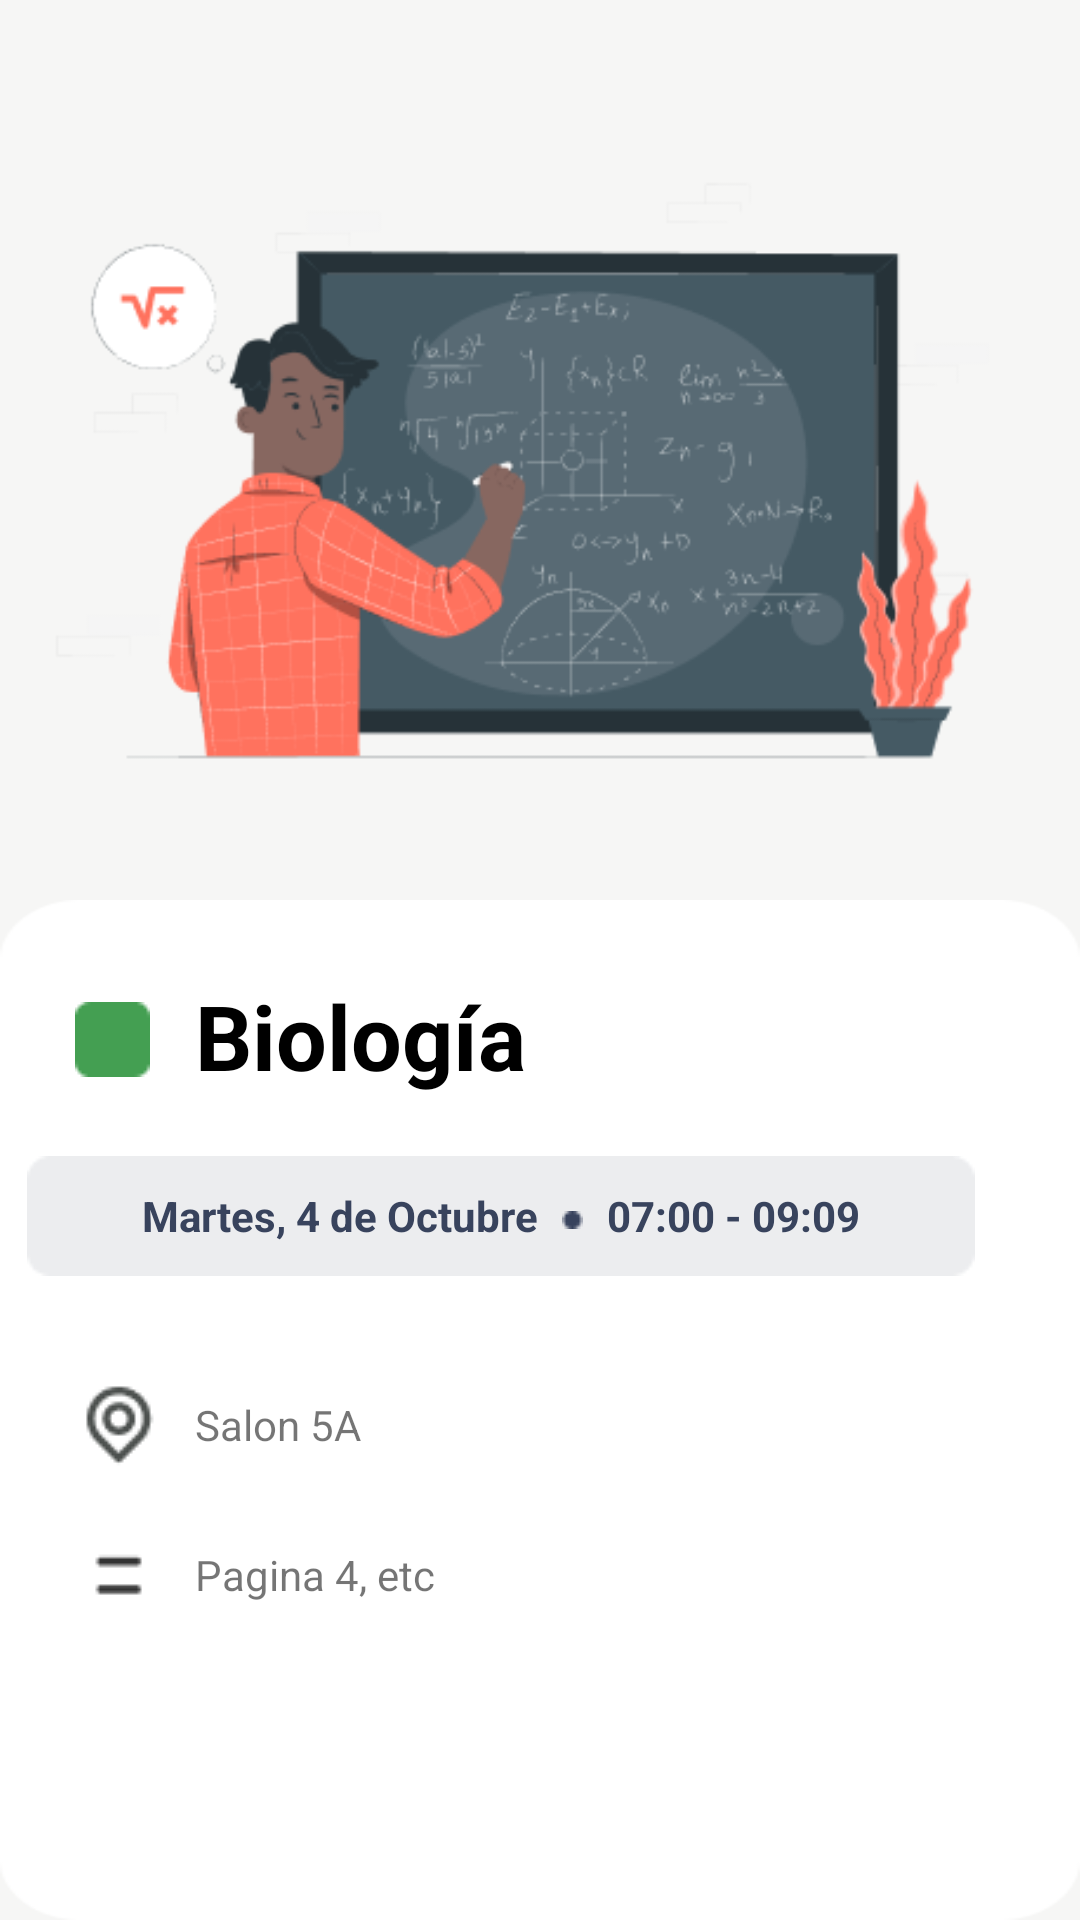

Layout XML and referenced resources for this Android screen:
<!-- AndroidManifest.xml: application theme NoActionBar -->
<!-- res/layout/activity_evento_curso.xml -->
<?xml version="1.0" encoding="utf-8"?>
<LinearLayout xmlns:android="http://schemas.android.com/apk/res/android"
    xmlns:tools="http://schemas.android.com/tools"
    android:layout_width="match_parent"
    android:layout_height="match_parent"
    tools:context=".EventCursoFragment"
    android:background="@color/gris_agenda">

    <RelativeLayout
        android:layout_width="match_parent"
        android:layout_height="match_parent">
        <ImageView
            android:id="@+id/closeEv"
            android:layout_alignStart="@id/curso_image_id"
            android:layout_marginTop="20dp"
            android:layout_marginStart="15dp"
            android:layout_width="36dp"
            android:layout_height="36dp"
            android:background="@drawable/baseline_close_24"/>
        <ImageView
            android:layout_marginTop="20dp"
            android:id="@+id/curso_image_id"
            android:layout_width="wrap_content"
            android:layout_marginStart="10dp"
            android:layout_marginEnd="20dp"
            android:layout_height="wrap_content"
            android:src="@drawable/curso_detail"/>
        <RelativeLayout
            android:layout_width="match_parent"
            android:layout_height="wrap_content"
            android:layout_below="@id/curso_image_id"
            android:background="@drawable/rectangulo_curso_detail">
            <ImageView
                android:id="@+id/curso_color_detail_id"
                android:layout_width="wrap_content"
                android:layout_height="wrap_content"
                android:src="@drawable/curso_color_detail"
                android:layout_marginStart="25dp"
                android:layout_marginTop="34dp"/>
            <TextView
                android:id="@+id/nameCurso"
                android:layout_width="wrap_content"
                android:layout_height="wrap_content"
                android:text="Biología"
                android:textStyle="bold"
                android:textColor="@color/black"
                android:layout_toRightOf="@id/curso_color_detail_id"
                android:layout_marginStart="15sp"
                android:layout_marginTop="25dp"
                android:layout_marginEnd="35dp"
                android:textSize="30dp"/>
            <RelativeLayout
                android:id="@+id/curso_data_id"
                android:layout_width="wrap_content"
                android:layout_height="wrap_content"
                android:background="@drawable/curso_fecha_detail"
                android:layout_below="@id/nameCurso"
                android:layout_alignParentRight="true"
                android:layout_marginEnd="35dp"
                android:layout_marginTop="20dp"
                android:gravity="center">
                <TextView
                    android:id="@+id/fecha_curso_detail_id"
                    android:layout_width="wrap_content"
                    android:layout_height="wrap_content"
                    android:text="Martes, 4 de Octubre"
                    android:textStyle="bold"
                    android:textColor="@color/gris_letra_curso"/>
                <ImageView
                    android:id="@+id/dotid"
                    android:layout_width="wrap_content"
                    android:layout_height="wrap_content"
                    android:src="@drawable/dot"
                    android:layout_toRightOf="@id/fecha_curso_detail_id"
                    android:layout_marginTop="8dp"
                    android:layout_marginStart="8dp"/>
                <TextView
                    android:id="@+id/fecha_hora_detail_id"
                    android:layout_width="wrap_content"
                    android:layout_height="wrap_content"
                    android:text="07:00 - 09:09"
                    android:layout_toRightOf="@id/dotid"
                    android:layout_marginStart="8dp"
                    android:textStyle="bold"
                    android:textColor="@color/gris_letra_curso"/>

            </RelativeLayout>
            <RelativeLayout
                android:id="@+id/location_detail"
                android:layout_width="wrap_content"
                android:layout_height="wrap_content"
                android:layout_below="@id/curso_data_id"
                android:layout_marginStart="25dp"
                android:layout_marginTop="35dp">
                <ImageView
                    android:id="@+id/location_curso_icon"
                    android:layout_width="wrap_content"
                    android:layout_height="wrap_content"
                    android:src="@drawable/location_curso_icon"/>
                <TextView
                    android:id="@+id/salontxt"
                    android:layout_width="wrap_content"
                    android:layout_height="wrap_content"
                    android:text="Salon 5A"
                    android:layout_marginEnd="25dp"
                    android:layout_toRightOf="@id/location_curso_icon"
                    android:layout_marginTop="5dp"
                    android:layout_marginStart="10dp"/>


            </RelativeLayout>
            <RelativeLayout
                android:layout_width="wrap_content"
                android:layout_height="wrap_content"
                android:layout_below="@id/location_detail"
                android:layout_marginStart="30dp"
                android:layout_marginTop="25dp">
                <ImageView
                    android:id="@+id/bookmarket_icon"
                    android:layout_width="wrap_content"
                    android:layout_height="wrap_content"
                    android:src="@drawable/bookmark_icon"/>
                <TextView
                    android:id="@+id/txtmensjae"
                    android:layout_width="wrap_content"
                    android:layout_height="wrap_content"
                    android:text="Pagina 4, etc"
                    android:layout_toRightOf="@id/bookmarket_icon"
                    android:layout_marginStart="15dp"
                    android:layout_marginEnd="25dp"/>

            </RelativeLayout>



        </RelativeLayout>
    </RelativeLayout>



</LinearLayout>
<!-- resources referenced by this layout -->
<resources>
  <color name="black">#FF000000</color>
  <color name="gris_agenda">#F6F6F5</color>
  <color name="gris_letra_curso">#38435D</color>
  <!-- drawable bookmark_icon: png bitmap (drawable, 223 bytes) -->
  <!-- drawable curso_color_detail: png bitmap (drawable, 304 bytes) -->
  <!-- drawable curso_detail: png bitmap (drawable, 29714 bytes) -->
  <!-- drawable curso_fecha_detail: png bitmap (drawable, 569 bytes) -->
  <!-- drawable dot: png bitmap (drawable, 239 bytes) -->
  <!-- drawable location_curso_icon: png bitmap (drawable, 984 bytes) -->
  <!-- drawable rectangulo_curso_detail: png bitmap (drawable, 2983 bytes) -->
  <style name="NoActionBar" parent="Theme.AppCompat.Light.NoActionBar">
      </style>
</resources>
